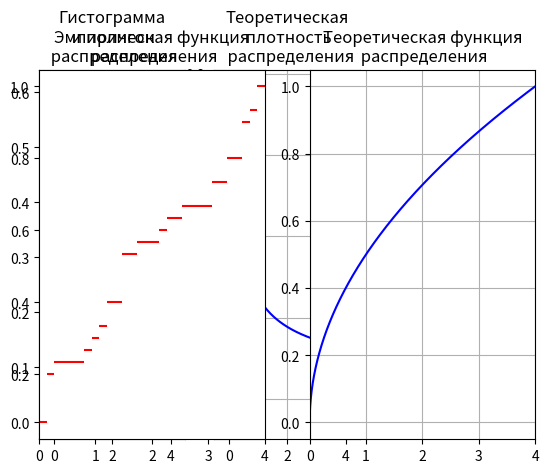

Here is the Python script that generated this plot:
import random
import math
import matplotlib.pyplot as plt
import numpy as np
from scipy.stats import chi2
from scipy.stats import ksone

a = -2
b = 2


Mises_statistics = {0.25: 0.209, 0.15: 0.284, 0.1: 0.347,
                    0.05: 0.461, 0.025: 0.581, 0.01: 0.743,
                    0.005: 0.869, 0.001: 1.167}


def Y(x):
    return x*x


def f(y):
    return 1/(4 * y**0.5)


def F(y):
    return y**0.5/2


def find_borders():
    ay = Y(a)
    by = Y(b)
    xes = np.arange(a, b + 0.001, 0.001)
    for x in xes:
        ay = min(ay, Y(x))
        by = max(by, Y(x))
    ay = round(ay, 2)
    by = round(by, 2)
    return ay, by


def number_of_values_on_interval(M, variation, A_intervals, B_intervals):
    v_interval = [0] * M
    for i in range(0, M):
        for value in variation:
            if A_intervals[i] < value < B_intervals[i]:
                v_interval[i] += 1
            if value == B_intervals[i] and i != M - 1:
                v_interval[i] += 0.5
                v_interval[i + 1] += 0.5
    v_interval[0] += 1
    v_interval[-1] += 1
    return v_interval


def possibility_method(variation, M, n):         # равновероятностный метод
    mi = n // M
    B_pos = [(variation[i * mi] + variation[i * mi + 1]) / 2 for i in range(1, M)] + [variation[-1]]
    A_pos = [variation[0]] + B_pos[:-1]
    delta_pos = [B_pos[i] - A_pos[i] for i in range(M)]
    v_pos = number_of_values_on_interval(M, variation, A_pos, B_pos)
    f_pos = [v_pos[i] / (n * delta_pos[i]) for i in range(M)]
    return A_pos, B_pos, f_pos


def interval_method(variation, M, n):       # равноинтервальный метод
    delta = (variation[-1] - variation[0])/M
    A_intervals = [variation[0] + (i-1)*delta for i in range(1, M+1)]
    B_intervals = [variation[0] + i*delta for i in range(1, M+1)]
    v_interval = number_of_values_on_interval(M, variation, A_intervals, B_intervals)
    f_interv = [v_interval[i]/(n*delta) for i in range(M)]  # эмпирическая функция плотности распределения
    return A_intervals, B_intervals, f_interv


def histogram_n_polygon(M, func, A, B):
    plt.title("Гистограмма\n и полигон\n распределения")
    max_height = [0] * (M + 1)
    for i in range(M):
        max_height[i] = max(func[i-1], func[i])
    max_height[0] = func[0]
    max_height[-1] = func[-1]
    plt.hlines(func, A, B, color='red')
    plt.axhline(0, color='red')
    A.append(B[-1])
    plt.vlines(A, [0], max_height, color='red')
    plt.xlim(A[0] - 0.5, B[-1] + 0.5)
    middle = [(A[i] + A[i + 1])/2 for i in range(M)]
    plt.plot(middle, func, color='blue')


def theor_density(ay, by, A, B, func):
    plt.title("Теоретическая\n плотность\n  распределения")
    xes = np.arange(ay, by, 0.001)
    ys = [f(x) for x in xes if x != 0]
    xes = [x for x in xes if x != 0]
    plt.ylim(-0.1, max(func) + 0.2)
    plt.xlim(A[0] - 0.5, B[-1] + 0.5)
    plt.hlines(0, A[0] - 0.5, 0, color='blue')
    plt.hlines(0, 4, B[-1] + 0.5, color='blue')
    plt.plot(xes, ys, color='blue')


def graphics(M, func, A, B):
    plt.subplot(1, 3, 1)
    histogram_n_polygon(M, func, A, B)
    plt.grid()
    plt.subplot(1, 3, 2)
    ay, by = find_borders()
    theor_density(ay, by, A, B, func)
    plt.grid()
    plt.show()


def generation_of_the_row(n):
    eps = [np.random.uniform(0, 1) for i in range(n)]
    x = [(ei * (b - a) + a) for ei in eps]
    y = [Y(xi) for xi in x]

    variation = sorted(y)
    return variation


def find_interval_number(n):
    if n <= 100:
        M = int(n**0.5)
    else:
        M = int(random.uniform(2, 4) * math.log10(n))
    return M


def emp_theor_graphics(ay, by, variation):
    hi = (by - ay) / n
    h_start = [hi*i for i in range(n)]
    h_end = [h + hi for h in h_start]
    f_emp = [len([v for v in variation if v <= hi])/n for hi in h_end]
    plt.subplot(1, 2, 1)
    plt.hlines(f_emp, h_start, h_end, color='red')
    plt.xlim(ay, by)
    plt.title("Эмпирическая функция\n распределения")
    plt.subplot(1, 2, 2)
    arg_list = np.arange(ay, by, 0.001)
    func_theor = [F(x) for x in arg_list]
    plt.plot(arg_list, func_theor, color='blue')
    plt.xlim(ay, by)
    plt.title("Теоретическая функция\n распределения")
    plt.grid()
    plt.show()
    return f_emp


def Pearsons_chi_squared_test(M, variation, n):
    A_pos, B_pos, f_pos = interval_method(variation, M, n)
    graphics(M, f_pos, A_pos, B_pos)
    v_interval = number_of_values_on_interval(M, variation, A_pos, B_pos)
    p_interval = [v_interval[i] / n for i in range(M)]
    p_theor = [F(B_pos[i]) - F(A_pos[i]) for i in range(M)]
    confidence_interval = 0.01
    if abs(1 - sum(p_theor)) > confidence_interval:
        confidence_interval *= 2
    chi_sq = n * sum([(p_theor[i] - p_interval[i]) ** 2 / p_theor[i] for i in range(M)])
    print("Pearson's chi-squared test:")
    if chi_sq < chi2.isf(confidence_interval, M - 1):
        print("True: ", chi_sq, " < ", chi2.isf(confidence_interval, M - 1))
    else:
        print("False: ", chi_sq, " > ", chi2.isf(confidence_interval, M - 1))


def Kolmogorov_test(variation, n):
    ay, by = find_borders()
    emp_theor_graphics(ay, by, variation)
    f_theor = [F(x) for x in variation]
    max_d = max([max(i/n - F(variation[i]), F(variation[i]) - (i-1)/n) for i in range(n)])
    lambda_crit = n ** 0.5 * max_d
    print("Kolmogorov test:")
    kolmogorov_function = n**0.5 * ksone.ppf(1-0.01/2, n)
    if lambda_crit < kolmogorov_function:
        print("True: ", lambda_crit, " < ", kolmogorov_function)
    else:
        print("False: ", lambda_crit, " > ", kolmogorov_function)


def Mises_criterion(variation, n):
    f_emp = [(i - 0.5) / n for i in range(n)]
    f_theor = [F(variation[i]) for i in range(n)]
    D = [(f_emp[i] - f_theor[i]) ** 2 for i in range(n)]
    n_w_sq = 1 / (12 * n) + sum(D)
    print("Mises criterion:")
    alpha = 0.01
    if n_w_sq < Mises_statistics.get(alpha):
        print("True: ", n_w_sq, " < ", Mises_statistics.get(alpha))
    else:
        print("False: ", n_w_sq, " > ", Mises_statistics.get(alpha))


if __name__ == "__main__":
    n = 200                                  # Критерий Пирсона
    variation = generation_of_the_row(n)
    M = find_interval_number(n)
    Pearsons_chi_squared_test(M, variation, n)

    n = 30                                  # Критерий Колмогорова
    variation = generation_of_the_row(n)
    Kolmogorov_test(variation, n)

    n = 50                                 # Критерий Мизеса
    variation = generation_of_the_row(n)
    Mises_criterion(variation, n)




